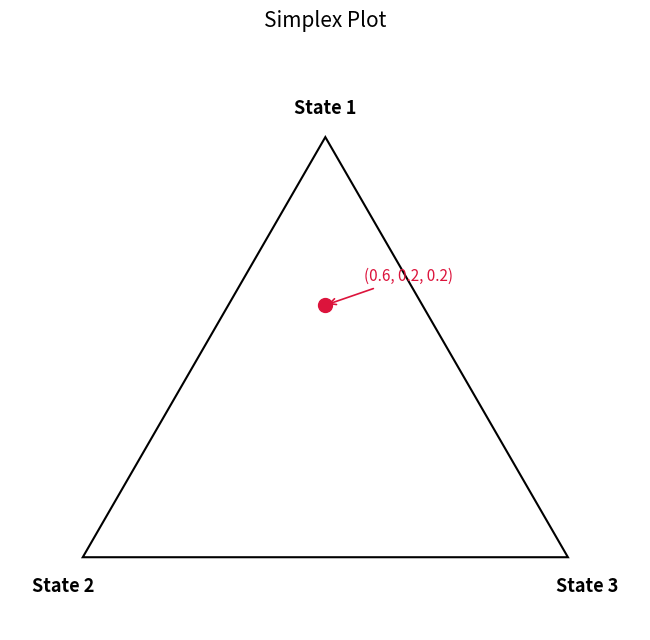

Generate this figure with matplotlib:
import numpy as np
import matplotlib.pyplot as plt
import matplotlib.patches as patches

# Equilateral triangle vertices in 2D
# State 1 at top, State 2 at bottom-left, State 3 at bottom-right
vertices = np.array([
    [0.5, np.sqrt(3)/2],  # State 1 (top)
    [0.0, 0.0],           # State 2 (bottom-left)
    [1.0, 0.0],           # State 3 (bottom-right)
])

def bary_to_cart(bary, vertices):
    """Convert barycentric coordinates to Cartesian."""
    return bary @ vertices

# The point to plot
point_bary = np.array([0.6, 0.2, 0.2])
point_cart = bary_to_cart(point_bary, vertices)

fig, ax = plt.subplots(1, 1, figsize=(7, 6.5))

# Draw triangle
triangle = plt.Polygon(vertices, fill=False, edgecolor='black', linewidth=1.5)
ax.add_patch(triangle)

# Label vertices
offset = 0.04
ax.text(vertices[0][0], vertices[0][1] + offset, 'State 1',
        ha='center', va='bottom', fontsize=13, fontweight='bold')
ax.text(vertices[1][0] - offset, vertices[1][1] - offset, 'State 2',
        ha='center', va='top', fontsize=13, fontweight='bold')
ax.text(vertices[2][0] + offset, vertices[2][1] - offset, 'State 3',
        ha='center', va='top', fontsize=13, fontweight='bold')

# Plot the point
ax.plot(point_cart[0], point_cart[1], 'o', color='crimson', markersize=10, zorder=5)
ax.annotate(f'({point_bary[0]}, {point_bary[1]}, {point_bary[2]})',
            xy=(point_cart[0], point_cart[1]),
            xytext=(point_cart[0] + 0.08, point_cart[1] + 0.05),
            fontsize=11, color='crimson',
            arrowprops=dict(arrowstyle='->', color='crimson', lw=1.2))

# Formatting
ax.set_xlim(-0.15, 1.15)
ax.set_ylim(-0.15, 1.05)
ax.set_aspect('equal')
ax.axis('off')
ax.set_title('Simplex Plot', fontsize=15, pad=15)

plt.tight_layout()
plt.savefig('triangle_plot.png', dpi=150, bbox_inches='tight')
plt.show()
